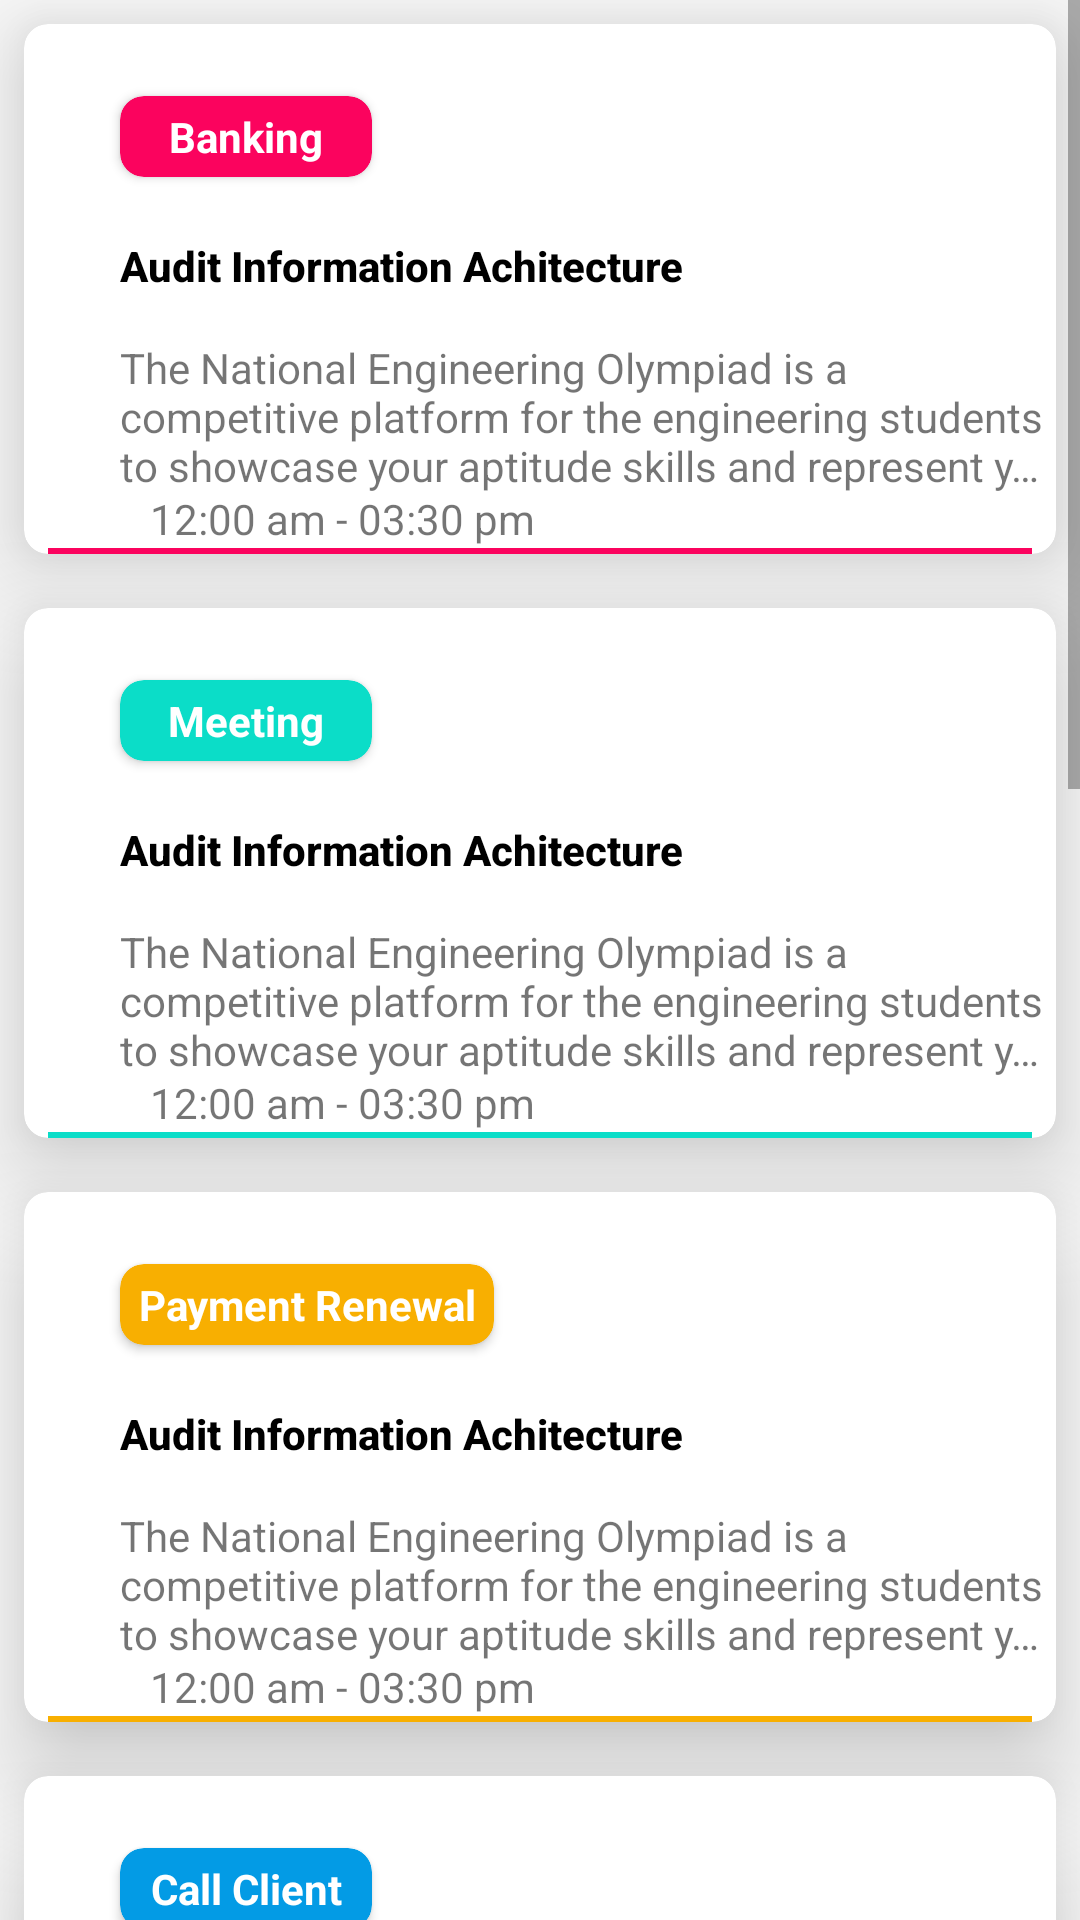

Layout XML and referenced resources for this Android screen:
<!-- AndroidManifest.xml: application theme Theme.SmartAssistant -->
<!-- res/layout/fragment_monthly.xml -->
<?xml version="1.0" encoding="utf-8"?>
<ScrollView
    xmlns:android="http://schemas.android.com/apk/res/android"
    xmlns:tools="http://schemas.android.com/tools"
    android:layout_width="match_parent"
    android:layout_height="wrap_content">

    <LinearLayout
        android:layout_width="match_parent"
        android:layout_height="match_parent"
        android:orientation="vertical"
        android:gravity="center">

        <include layout="@layout/task_item_cat1"/>
        <include layout="@layout/task_item_cat2"/>
        <include layout="@layout/task_item_cat3"/>
        <include layout="@layout/task_item_cat4"/>
        <include layout="@layout/task_item_cat1"/>
        <include layout="@layout/task_item_cat2"/>
        <include layout="@layout/task_item_cat3"/>
        <include layout="@layout/task_item_cat4"/>
    </LinearLayout>

</ScrollView>
<!-- res/layout/task_item_cat1.xml (included above) -->
<androidx.cardview.widget.CardView
          xmlns:android="http://schemas.android.com/apk/res/android"
          xmlns:app="http://schemas.android.com/apk/res-auto"
          xmlns:tools="http://schemas.android.com/tools"
          android:layout_width="match_parent"
          android:layout_height="wrap_content"
          app:cardElevation="20dp"
          android:layout_marginStart="8dp"
          android:layout_marginEnd="8dp"
          android:layout_marginTop="8dp"
          android:layout_marginBottom="10dp"
          app:cardCornerRadius="8dp">

          <androidx.constraintlayout.widget.ConstraintLayout
              android:layout_width="match_parent"
              android:layout_height="match_parent">

              <androidx.cardview.widget.CardView
                  android:id="@+id/category"
                  android:layout_width="wrap_content"
                  android:layout_height="wrap_content"
                  android:layout_marginStart="32dp"
                  android:layout_marginTop="24dp"
                  android:backgroundTint="#FB035E"
                  android:foregroundGravity="center"
                  android:paddingStart="1000dp"
                  android:paddingEnd="4dp"
                  app:cardCornerRadius="8dp"
                  app:layout_constraintStart_toStartOf="parent"
                  app:layout_constraintTop_toTopOf="parent">

                  <TextView
                      android:layout_width="84dp"
                      android:layout_height="wrap_content"
                      android:layout_marginTop="4dp"
                      android:layout_marginBottom="4dp"
                      android:text="Banking"
                      android:textAlignment="center"
                      android:textColor="@color/white"
                      android:textStyle="bold"
                      tools:layout_editor_absoluteX="26dp"
                      tools:layout_editor_absoluteY="24dp" />

              </androidx.cardview.widget.CardView>

              <ImageButton
                  android:id="@+id/more_btn"
                  android:layout_width="wrap_content"
                  android:layout_height="wrap_content"
                  android:layout_marginTop="18dp"
                  android:layout_marginEnd="32dp"
                  android:backgroundTint="@color/white"
                  android:src="@drawable/ic_more_horiz"
                  app:layout_constraintEnd_toEndOf="parent"
                  app:layout_constraintTop_toTopOf="parent" />


              <LinearLayout
                  android:layout_width="match_parent"
                  android:layout_height="wrap_content"
                  android:layout_marginStart="32dp"
                  android:layout_marginTop="20dp"
                  android:layout_marginBottom="8dp"
                  android:orientation="vertical"
                  app:layout_constraintBottom_toTopOf="@+id/time_flag"
                  app:layout_constraintTop_toBottomOf="@id/category">

                  <TextView
                      android:layout_width="match_parent"
                      android:layout_height="wrap_content"
                      android:ellipsize="middle"
                      android:fontFamily="sans-serif-medium"
                      android:maxLines="2"
                      android:text="Audit Information Achitecture"
                      android:textColor="@color/black"
                      android:textStyle="bold" />

                  <TextView
                      android:layout_width="match_parent"
                      android:layout_height="wrap_content"
                      android:layout_marginTop="15dp"
                      android:ellipsize="end"
                      android:maxLines="3"
                      android:text="The National Engineering Olympiad is a competitive platform for the engineering students to showcase your aptitude skills and represent yourself at the national level." />

              </LinearLayout>


              <ImageView
                  android:id="@+id/time_flag"
                  android:layout_width="wrap_content"
                  android:layout_height="wrap_content"
                  android:layout_marginStart="32dp"
                  android:layout_marginBottom="10dp"
                  android:src="@drawable/ic_flag"
                  app:layout_constraintBottom_toTopOf="@id/bottom_line"
                  app:layout_constraintStart_toStartOf="parent" />


              <TextView
                  android:layout_width="wrap_content"
                  android:layout_height="wrap_content"
                  android:layout_marginStart="10dp"
                  android:text="12:00 am - 03:30 pm"
                  app:layout_constraintBottom_toBottomOf="@id/time_flag"
                  app:layout_constraintStart_toEndOf="@id/time_flag"
                  app:layout_constraintTop_toTopOf="@id/time_flag" />

              <View
                  android:id="@+id/bottom_line"
                  android:layout_width="match_parent"
                  android:layout_height="2dp"
                  android:layout_marginStart="8dp"
                  android:layout_marginEnd="8dp"
                  android:background="#FB035E"
                  app:layout_constraintBottom_toBottomOf="parent" />


          </androidx.constraintlayout.widget.ConstraintLayout>
      </androidx.cardview.widget.CardView>
<!-- res/layout/task_item_cat2.xml (included above) -->
<androidx.cardview.widget.CardView
    xmlns:android="http://schemas.android.com/apk/res/android"
    xmlns:app="http://schemas.android.com/apk/res-auto"
    xmlns:tools="http://schemas.android.com/tools"
    android:layout_width="match_parent"
    android:layout_height="wrap_content"
    app:cardElevation="20dp"
    android:layout_marginStart="8dp"
    android:layout_marginEnd="8dp"
    android:layout_marginTop="8dp"
    android:layout_marginBottom="10dp"
    app:cardCornerRadius="8dp">

    <androidx.constraintlayout.widget.ConstraintLayout
        android:layout_width="match_parent"
        android:layout_height="match_parent">

        <androidx.cardview.widget.CardView
            android:id="@+id/category"
            android:layout_width="wrap_content"
            android:layout_height="wrap_content"
            android:layout_marginStart="32dp"
            android:layout_marginTop="24dp"
            android:backgroundTint="#0BDDC8"
            android:foregroundGravity="center"
            android:paddingStart="1000dp"
            android:paddingEnd="4dp"
            app:cardCornerRadius="8dp"
            app:layout_constraintStart_toStartOf="parent"
            app:layout_constraintTop_toTopOf="parent">

            <TextView
                android:layout_width="84dp"
                android:layout_height="wrap_content"
                android:layout_marginTop="4dp"
                android:layout_marginBottom="4dp"
                android:text="Meeting"
                android:textAlignment="center"
                android:textColor="@color/white"
                android:textStyle="bold"
                tools:layout_editor_absoluteX="26dp"
                tools:layout_editor_absoluteY="24dp" />

        </androidx.cardview.widget.CardView>

        <ImageButton
            android:id="@+id/more_btn"
            android:layout_width="wrap_content"
            android:layout_height="wrap_content"
            android:layout_marginTop="18dp"
            android:layout_marginEnd="32dp"
            android:backgroundTint="@color/white"
            android:src="@drawable/ic_more_horiz"
            app:layout_constraintEnd_toEndOf="parent"
            app:layout_constraintTop_toTopOf="parent" />


        <LinearLayout
            android:layout_width="match_parent"
            android:layout_height="wrap_content"
            android:layout_marginStart="32dp"
            android:layout_marginTop="20dp"
            android:layout_marginBottom="8dp"
            android:orientation="vertical"
            app:layout_constraintBottom_toTopOf="@+id/time_flag"
            app:layout_constraintTop_toBottomOf="@id/category">

            <TextView
                android:layout_width="match_parent"
                android:layout_height="wrap_content"
                android:ellipsize="middle"
                android:fontFamily="sans-serif-medium"
                android:maxLines="2"
                android:text="Audit Information Achitecture"
                android:textColor="@color/black"
                android:textStyle="bold" />

            <TextView
                android:layout_width="match_parent"
                android:layout_height="wrap_content"
                android:layout_marginTop="15dp"
                android:ellipsize="end"
                android:maxLines="3"
                android:text="The National Engineering Olympiad is a competitive platform for the engineering students to showcase your aptitude skills and represent yourself at the national level." />

        </LinearLayout>


        <ImageView
            android:id="@+id/time_flag"
            android:layout_width="wrap_content"
            android:layout_height="wrap_content"
            android:layout_marginStart="32dp"
            android:layout_marginBottom="10dp"
            android:src="@drawable/ic_flag"
            app:layout_constraintBottom_toTopOf="@id/bottom_line"
            app:layout_constraintStart_toStartOf="parent" />


        <TextView
            android:layout_width="wrap_content"
            android:layout_height="wrap_content"
            android:layout_marginStart="10dp"
            android:text="12:00 am - 03:30 pm"
            app:layout_constraintBottom_toBottomOf="@id/time_flag"
            app:layout_constraintStart_toEndOf="@id/time_flag"
            app:layout_constraintTop_toTopOf="@id/time_flag" />

        <View
            android:id="@+id/bottom_line"
            android:layout_width="match_parent"
            android:layout_height="2dp"
            android:layout_marginStart="8dp"
            android:layout_marginEnd="8dp"
            android:background="#0BDDC8"
            app:layout_constraintBottom_toBottomOf="parent" />


    </androidx.constraintlayout.widget.ConstraintLayout>
</androidx.cardview.widget.CardView>
<!-- res/layout/task_item_cat3.xml (included above) -->
<androidx.cardview.widget.CardView
    xmlns:android="http://schemas.android.com/apk/res/android"
    xmlns:app="http://schemas.android.com/apk/res-auto"
    xmlns:tools="http://schemas.android.com/tools"
    android:layout_width="match_parent"
    android:layout_height="wrap_content"
    app:cardElevation="20dp"
    android:layout_marginStart="8dp"
    android:layout_marginEnd="8dp"
    android:layout_marginTop="8dp"
    android:layout_marginBottom="10dp"
    app:cardCornerRadius="8dp">

    <androidx.constraintlayout.widget.ConstraintLayout
        android:layout_width="match_parent"
        android:layout_height="match_parent">

        <androidx.cardview.widget.CardView
            android:id="@+id/category"
            android:layout_width="wrap_content"
            android:layout_height="wrap_content"
            android:layout_marginStart="32dp"
            android:layout_marginTop="24dp"
            android:backgroundTint="#F8AF01"
            android:foregroundGravity="center"
            android:paddingStart="1000dp"
            android:paddingEnd="4dp"
            app:cardCornerRadius="8dp"
            app:layout_constraintStart_toStartOf="parent"
            app:layout_constraintTop_toTopOf="parent">

            <TextView
                android:layout_width="wrap_content"
                android:layout_height="wrap_content"
                android:layout_marginTop="4dp"
                android:layout_marginBottom="4dp"
                android:text="Payment Renewal"
                android:layout_marginStart="6dp"
                android:layout_marginEnd="6dp"
                android:textAlignment="center"
                android:textColor="@color/white"
                android:textStyle="bold"
                tools:layout_editor_absoluteX="26dp"
                tools:layout_editor_absoluteY="24dp" />

        </androidx.cardview.widget.CardView>

        <ImageButton
            android:id="@+id/more_btn"
            android:layout_width="wrap_content"
            android:layout_height="wrap_content"
            android:layout_marginTop="18dp"
            android:layout_marginEnd="32dp"
            android:backgroundTint="@color/white"
            android:src="@drawable/ic_more_horiz"
            app:layout_constraintEnd_toEndOf="parent"
            app:layout_constraintTop_toTopOf="parent" />


        <LinearLayout
            android:layout_width="match_parent"
            android:layout_height="wrap_content"
            android:layout_marginStart="32dp"
            android:layout_marginTop="20dp"
            android:layout_marginBottom="8dp"
            android:orientation="vertical"
            app:layout_constraintBottom_toTopOf="@+id/time_flag"
            app:layout_constraintTop_toBottomOf="@id/category">

            <TextView
                android:layout_width="match_parent"
                android:layout_height="wrap_content"
                android:ellipsize="middle"
                android:fontFamily="sans-serif-medium"
                android:maxLines="2"
                android:text="Audit Information Achitecture"
                android:textColor="@color/black"
                android:textStyle="bold" />

            <TextView
                android:layout_width="match_parent"
                android:layout_height="wrap_content"
                android:layout_marginTop="15dp"
                android:ellipsize="end"
                android:maxLines="3"
                android:text="The National Engineering Olympiad is a competitive platform for the engineering students to showcase your aptitude skills and represent yourself at the national level." />

        </LinearLayout>


        <ImageView
            android:id="@+id/time_flag"
            android:layout_width="wrap_content"
            android:layout_height="wrap_content"
            android:layout_marginStart="32dp"
            android:layout_marginBottom="10dp"
            android:src="@drawable/ic_flag"
            app:layout_constraintBottom_toTopOf="@id/bottom_line"
            app:layout_constraintStart_toStartOf="parent" />


        <TextView
            android:layout_width="wrap_content"
            android:layout_height="wrap_content"
            android:layout_marginStart="10dp"
            android:text="12:00 am - 03:30 pm"
            app:layout_constraintBottom_toBottomOf="@id/time_flag"
            app:layout_constraintStart_toEndOf="@id/time_flag"
            app:layout_constraintTop_toTopOf="@id/time_flag" />

        <View
            android:id="@+id/bottom_line"
            android:layout_width="match_parent"
            android:layout_height="2dp"
            android:layout_marginStart="8dp"
            android:layout_marginEnd="8dp"
            android:background="#F8AF01"
            app:layout_constraintBottom_toBottomOf="parent" />


    </androidx.constraintlayout.widget.ConstraintLayout>
</androidx.cardview.widget.CardView>
<!-- res/layout/task_item_cat4.xml (included above) -->
<androidx.cardview.widget.CardView
    xmlns:android="http://schemas.android.com/apk/res/android"
    xmlns:app="http://schemas.android.com/apk/res-auto"
    xmlns:tools="http://schemas.android.com/tools"
    android:layout_width="match_parent"
    android:layout_height="wrap_content"
    app:cardElevation="20dp"
    android:layout_marginStart="8dp"
    android:layout_marginEnd="8dp"
    android:layout_marginTop="8dp"
    android:layout_marginBottom="10dp"
    app:cardCornerRadius="8dp">

    <androidx.constraintlayout.widget.ConstraintLayout
        android:layout_width="match_parent"
        android:layout_height="match_parent">

        <androidx.cardview.widget.CardView
            android:id="@+id/category"
            android:layout_width="wrap_content"
            android:layout_height="wrap_content"
            android:layout_marginStart="32dp"
            android:layout_marginTop="24dp"
            android:backgroundTint="#039BE5"
            android:foregroundGravity="center"
            android:paddingStart="1000dp"
            android:paddingEnd="4dp"
            app:cardCornerRadius="8dp"
            app:layout_constraintStart_toStartOf="parent"
            app:layout_constraintTop_toTopOf="parent">

            <TextView
                android:layout_width="84dp"
                android:layout_height="wrap_content"
                android:layout_marginTop="4dp"
                android:layout_marginBottom="4dp"
                android:text="Call Client"
                android:textAlignment="center"
                android:textColor="@color/white"
                android:textStyle="bold"
                tools:layout_editor_absoluteX="26dp"
                tools:layout_editor_absoluteY="24dp" />

        </androidx.cardview.widget.CardView>

        <ImageButton
            android:id="@+id/more_btn"
            android:layout_width="wrap_content"
            android:layout_height="wrap_content"
            android:layout_marginTop="18dp"
            android:layout_marginEnd="32dp"
            android:backgroundTint="@color/white"
            android:src="@drawable/ic_more_horiz"
            app:layout_constraintEnd_toEndOf="parent"
            app:layout_constraintTop_toTopOf="parent" />


        <LinearLayout
            android:layout_width="match_parent"
            android:layout_height="wrap_content"
            android:layout_marginStart="32dp"
            android:layout_marginTop="20dp"
            android:layout_marginBottom="8dp"
            android:orientation="vertical"
            app:layout_constraintBottom_toTopOf="@+id/time_flag"
            app:layout_constraintTop_toBottomOf="@id/category">

            <TextView
                android:layout_width="match_parent"
                android:layout_height="wrap_content"
                android:ellipsize="middle"
                android:fontFamily="sans-serif-medium"
                android:maxLines="2"
                android:text="Audit Information Achitecture"
                android:textColor="@color/black"
                android:textStyle="bold" />

            <TextView
                android:layout_width="match_parent"
                android:layout_height="wrap_content"
                android:layout_marginTop="15dp"
                android:ellipsize="end"
                android:maxLines="3"
                android:text="The National Engineering Olympiad is a competitive platform for the engineering students to showcase your aptitude skills and represent yourself at the national level." />

        </LinearLayout>


        <ImageView
            android:id="@+id/time_flag"
            android:layout_width="wrap_content"
            android:layout_height="wrap_content"
            android:layout_marginStart="32dp"
            android:layout_marginBottom="10dp"
            android:src="@drawable/ic_flag"
            app:layout_constraintBottom_toTopOf="@id/bottom_line"
            app:layout_constraintStart_toStartOf="parent" />


        <TextView
            android:layout_width="wrap_content"
            android:layout_height="wrap_content"
            android:layout_marginStart="10dp"
            android:text="12:00 am - 03:30 pm"
            app:layout_constraintBottom_toBottomOf="@id/time_flag"
            app:layout_constraintStart_toEndOf="@id/time_flag"
            app:layout_constraintTop_toTopOf="@id/time_flag" />

        <View
            android:id="@+id/bottom_line"
            android:layout_width="match_parent"
            android:layout_height="2dp"
            android:layout_marginStart="8dp"
            android:layout_marginEnd="8dp"
            android:background="#039BE5"
            app:layout_constraintBottom_toBottomOf="parent" />


    </androidx.constraintlayout.widget.ConstraintLayout>
</androidx.cardview.widget.CardView>
<!-- resources referenced by this layout -->
<resources>
  <color name="black">#FF000000</color>
  <color name="white">#FFFFFFFF</color>
  <style name="Theme.SmartAssistant" parent="Theme.AppCompat.DayNight.NoActionBar">
          
          <item name="colorPrimary">@color/purple_500</item>
          <item name="colorPrimaryVariant">@color/purple_700</item>
          <item name="colorOnPrimary">@color/white</item>
          
          <item name="colorSecondary">@color/white</item>
          <item name="colorSecondaryVariant">@color/white</item>
  
          
          <item name="android:statusBarColor" tools:targetApi="l">?attr/colorPrimaryVariant</item>
          
      </style>
  <color name="purple_500">#FF6200EE</color>
  <color name="purple_700">#FF3700B3</color>
</resources>
